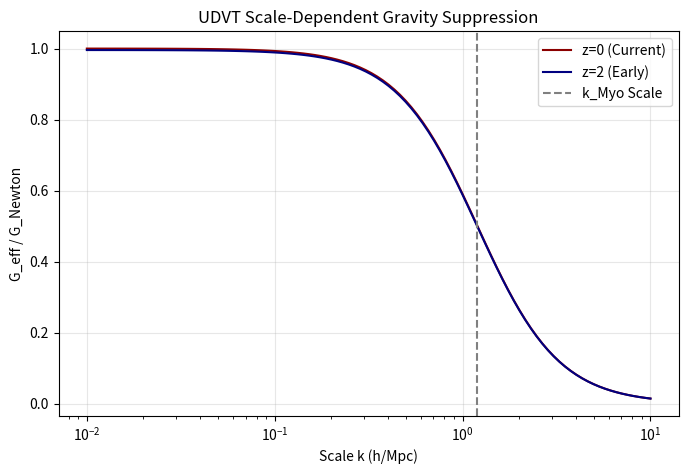

This chart was generated by the following Python code:
import numpy as np
import matplotlib.pyplot as plt

class UDVTPhysicsCore:
    """
    Unified Dynamic Vacuum Theory (UDVT) - Physics Engine
    Derivation: Modified Einstein-Hilbert Action (Chapter 4)
    Author: Myo Sett Naing
    """
    def __init__(self, beta=0.0038, k_myo=1.2):
        self.beta = beta
        self.k_myo = k_myo # Myo scale for gravity suppression
        self.G_N = 6.674e-11
        
    def get_disformal_coupling(self, z):
        """
        Calculates B(phi) from the action. 
        In the late-time limit, B(phi) evolves via the Myo Limit.
        """
        return self.beta * np.log(1 + z)

    def get_effective_gravity(self, k, z):
        """
        Implements G_eff(k,t) formula:
        Suppresses gravity at small scales to resolve S8 tension.
        """
        b_phi = self.get_disformal_coupling(z)
        
        # Fundamental UDVT Scale Suppression
        numerator = self.G_N / (1 + b_phi)
        denominator = 1 + (k / self.k_myo)**2
        
        return numerator / denominator

    def simulate_growth_suppression(self):
        """Visualizes the suppression of gravity at different k-scales."""
        k_range = np.logspace(-2, 1, 100)
        g_eff_z0 = [self.get_effective_gravity(ki, 0) / self.G_N for ki in k_range]
        g_eff_z2 = [self.get_effective_gravity(ki, 2) / self.G_N for ki in k_range]

        plt.figure(figsize=(8, 5))
        plt.semilogx(k_range, g_eff_z0, label='z=0 (Current)', color='darkred')
        plt.semilogx(k_range, g_eff_z2, label='z=2 (Early)', color='navy')
        plt.axvline(self.k_myo, color='gray', linestyle='--', label='k_Myo Scale')
        
        plt.title("UDVT Scale-Dependent Gravity Suppression")
        plt.xlabel("Scale k (h/Mpc)")
        plt.ylabel("G_eff / G_Newton")
        plt.legend()
        plt.grid(True, alpha=0.3)
        plt.show()

# --- Execution ---
if __name__ == "__main__":
    core = UDVTPhysicsCore()
    print(f"Myo-Limit Beta: {core.beta}")
    print(f"Coupling B(phi) at z=1100: {core.get_disformal_coupling(1100):.4f}")
    core.simulate_growth_suppression()
